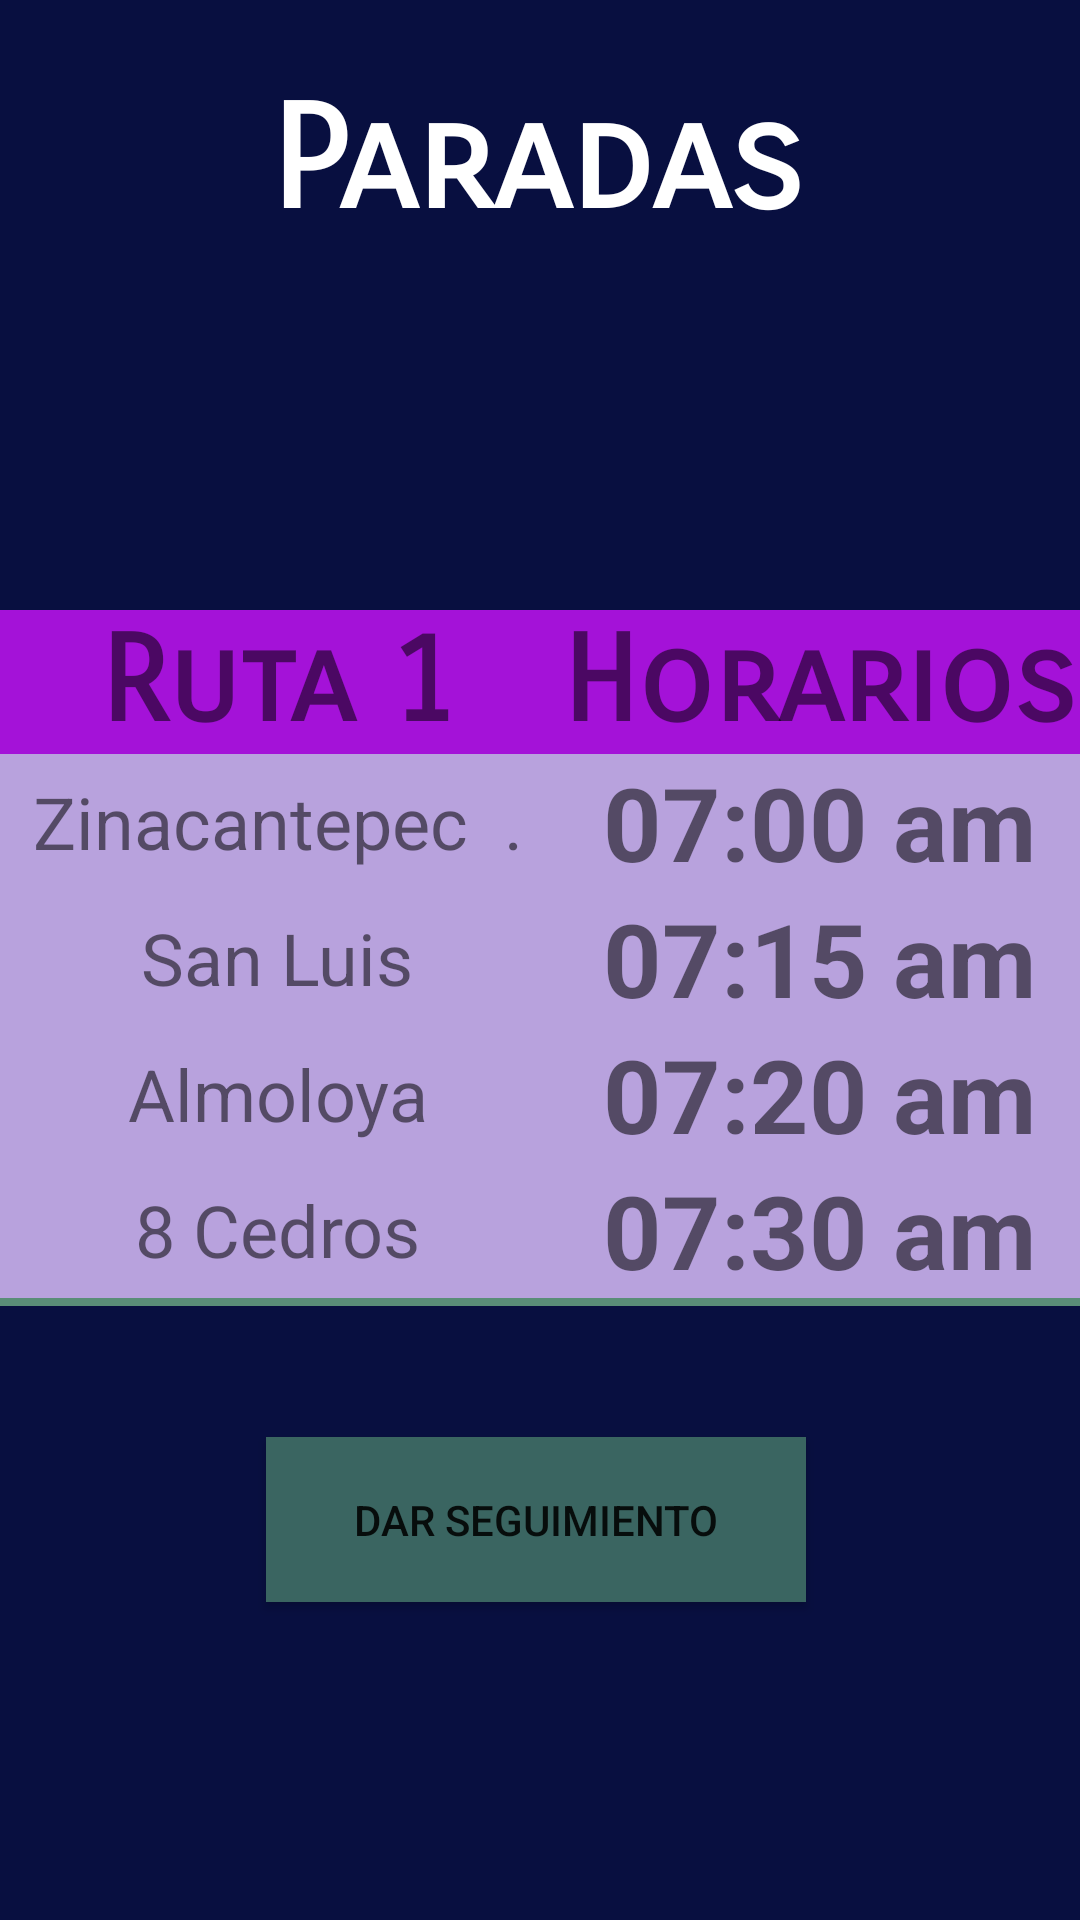

This screen was rendered from an Android layout file. Write that file and the resources it references.
<!-- AndroidManifest.xml: application theme Theme.Transport -->
<!-- res/layout/activity_paradas.xml -->
<?xml version="1.0" encoding="utf-8"?>

<androidx.constraintlayout.widget.ConstraintLayout xmlns:android="http://schemas.android.com/apk/res/android"
    xmlns:app="http://schemas.android.com/apk/res-auto"
    xmlns:tools="http://schemas.android.com/tools"
    android:layout_width="match_parent"
    android:layout_height="match_parent"
    android:background="#080F40"
    tools:context=".paradas">

    <Button
        android:id="@+id/btn_ruta4"
        android:layout_width="180dp"
        android:layout_height="55dp"
        android:background="#A412D8"
        android:onClick="cambiar_ruta"
        android:text="Dar seguimiento"
        app:backgroundTint="#3A6561"
        app:layout_constraintBottom_toBottomOf="parent"
        app:layout_constraintEnd_toEndOf="parent"
        app:layout_constraintHorizontal_bias="0.493"
        app:layout_constraintStart_toStartOf="parent"
        app:layout_constraintTop_toTopOf="parent"
        app:layout_constraintVertical_bias="0.819" />

    <ImageView
        android:id="@+id/img_titulo_paradas"
        android:layout_width="401dp"
        android:layout_height="338dp"
        android:layout_marginTop="276dp"
        app:layout_constraintBottom_toTopOf="parent"
        app:layout_constraintEnd_toEndOf="parent"
        app:layout_constraintHorizontal_bias="0.533"
        app:layout_constraintStart_toStartOf="parent"
        app:layout_constraintTop_toTopOf="parent"
        app:layout_constraintVertical_bias="0.714"
        app:srcCompat="@mipmap/circulo51" />

    <TextView
        android:id="@+id/text_titulo_paradas"
        android:layout_width="wrap_content"
        android:layout_height="wrap_content"
        android:fontFamily="sans-serif-smallcaps"
        android:text="Paradas"
        android:textColor="#FFFFFF"
        android:textSize="48sp"
        android:textStyle="bold"
        app:layout_constraintBottom_toBottomOf="parent"
        app:layout_constraintEnd_toEndOf="parent"
        app:layout_constraintHorizontal_bias="0.497"
        app:layout_constraintStart_toStartOf="parent"
        app:layout_constraintTop_toTopOf="parent"
        app:layout_constraintVertical_bias="0.043" />

    <ImageView
        android:id="@+id/img_padaras"
        android:layout_width="60dp"
        android:layout_height="52dp"
        app:layout_constraintBottom_toBottomOf="parent"
        app:layout_constraintEnd_toEndOf="parent"
        app:layout_constraintHorizontal_bias="0.498"
        app:layout_constraintStart_toStartOf="parent"
        app:layout_constraintTop_toTopOf="parent"
        app:layout_constraintVertical_bias="0.142"
        app:srcCompat="@mipmap/paradas" />

    <TableLayout
        android:layout_width="366dp"
        android:layout_height="232dp"
        android:background="#B97ABD8D"
        app:layout_constraintBottom_toBottomOf="parent"
        app:layout_constraintEnd_toEndOf="parent"
        app:layout_constraintHorizontal_bias="0.488"
        app:layout_constraintStart_toStartOf="parent"
        app:layout_constraintTop_toTopOf="parent"
        app:layout_constraintVertical_bias="0.498">

        <TableRow
            android:layout_width="match_parent"
            android:layout_height="match_parent"
            android:background="#A412D8">

            <TextView
                android:id="@+id/textView20"
                android:layout_width="100sp"
                android:layout_height="wrap_content"
                android:layout_gravity="center"
                android:background="#A412D8"
                android:fontFamily="sans-serif-smallcaps"
                android:text="Ruta 1"
                android:textSize="40sp"
                android:textStyle="bold" />

            <TextView
                android:id="@+id/textView19"
                android:layout_width="wrap_content"
                android:layout_height="wrap_content"
                android:fontFamily="sans-serif-smallcaps"
                android:text="Horarios"
                android:textSize="40sp"
                android:textStyle="bold" />
        </TableRow>

        <TableRow
            android:layout_width="match_parent"
            android:layout_height="match_parent"
            android:background="#B8A2DD">

            <TextView
                android:id="@+id/textView14"
                android:layout_width="190sp"
                android:layout_height="wrap_content"
                android:layout_gravity="center"
                android:text="Zinacantepec  ."
                android:textSize="24sp" />

            <TextView
                android:id="@+id/textView11"
                android:layout_width="wrap_content"
                android:layout_height="wrap_content"
                android:layout_gravity="center"
                android:text="07:00 am"
                android:textSize="34sp"
                android:textStyle="bold" />
        </TableRow>

        <TableRow
            android:layout_width="match_parent"
            android:layout_height="match_parent"
            android:background="#B8A2DD">

            <TextView
                android:id="@+id/textView15"
                android:layout_width="wrap_content"
                android:layout_height="wrap_content"
                android:layout_gravity="center"
                android:text="San Luis"
                android:textSize="24sp" />

            <TextView
                android:id="@+id/textView12"
                android:layout_width="wrap_content"
                android:layout_height="wrap_content"
                android:layout_gravity="center"
                android:text="07:15 am"
                android:textSize="34sp"
                android:textStyle="bold" />
        </TableRow>

        <TableRow
            android:layout_width="match_parent"
            android:layout_height="match_parent"
            android:background="#B8A2DD"
            android:orientation="vertical">

            <TextView
                android:id="@+id/textView16"
                android:layout_width="wrap_content"
                android:layout_height="wrap_content"
                android:layout_gravity="center"
                android:text="Almoloya"
                android:textSize="24sp" />

            <TextView
                android:id="@+id/textView5"
                android:layout_width="wrap_content"
                android:layout_height="wrap_content"
                android:layout_gravity="center"
                android:text="07:20 am"
                android:textSize="34sp"
                android:textStyle="bold" />
        </TableRow>

        <TableRow
            android:layout_width="match_parent"
            android:layout_height="match_parent"
            android:background="#B8A2DD">

            <TextView
                android:id="@+id/textView17"
                android:layout_width="wrap_content"
                android:layout_height="wrap_content"
                android:layout_gravity="center"
                android:text="8 Cedros"
                android:textSize="24sp" />

            <TextView
                android:id="@+id/textView9"
                android:layout_width="wrap_content"
                android:layout_height="wrap_content"
                android:layout_gravity="center"
                android:text="07:30 am"
                android:textSize="34sp"
                android:textStyle="bold" />
        </TableRow>

    </TableLayout>

</androidx.constraintlayout.widget.ConstraintLayout>
<!-- resources referenced by this layout -->
<resources>
  <style name="Theme.Transport" parent="Theme.MaterialComponents.DayNight.DarkActionBar">
          
          <item name="colorPrimary">@color/purple_500</item>
          <item name="colorPrimaryVariant">@color/purple_700</item>
          <item name="colorOnPrimary">@color/white</item>
          
          <item name="colorSecondary">@color/teal_200</item>
          <item name="colorSecondaryVariant">@color/teal_700</item>
          <item name="colorOnSecondary">@color/black</item>
          
          <item name="android:statusBarColor" tools:targetApi="l">?attr/colorPrimaryVariant</item>
          
      </style>
  <!-- not gathered from this repository: default colours our renderer supplied (Android Studio template values) -->
  <color name="purple_500">#FF6200EE</color>
  <color name="purple_700">#FF3700B3</color>
  <color name="teal_200">#FF03DAC5</color>
  <color name="teal_700">#FF018786</color>
  <color name="black">#FF000000</color>
  <color name="white">#FFFFFFFF</color>
</resources>
